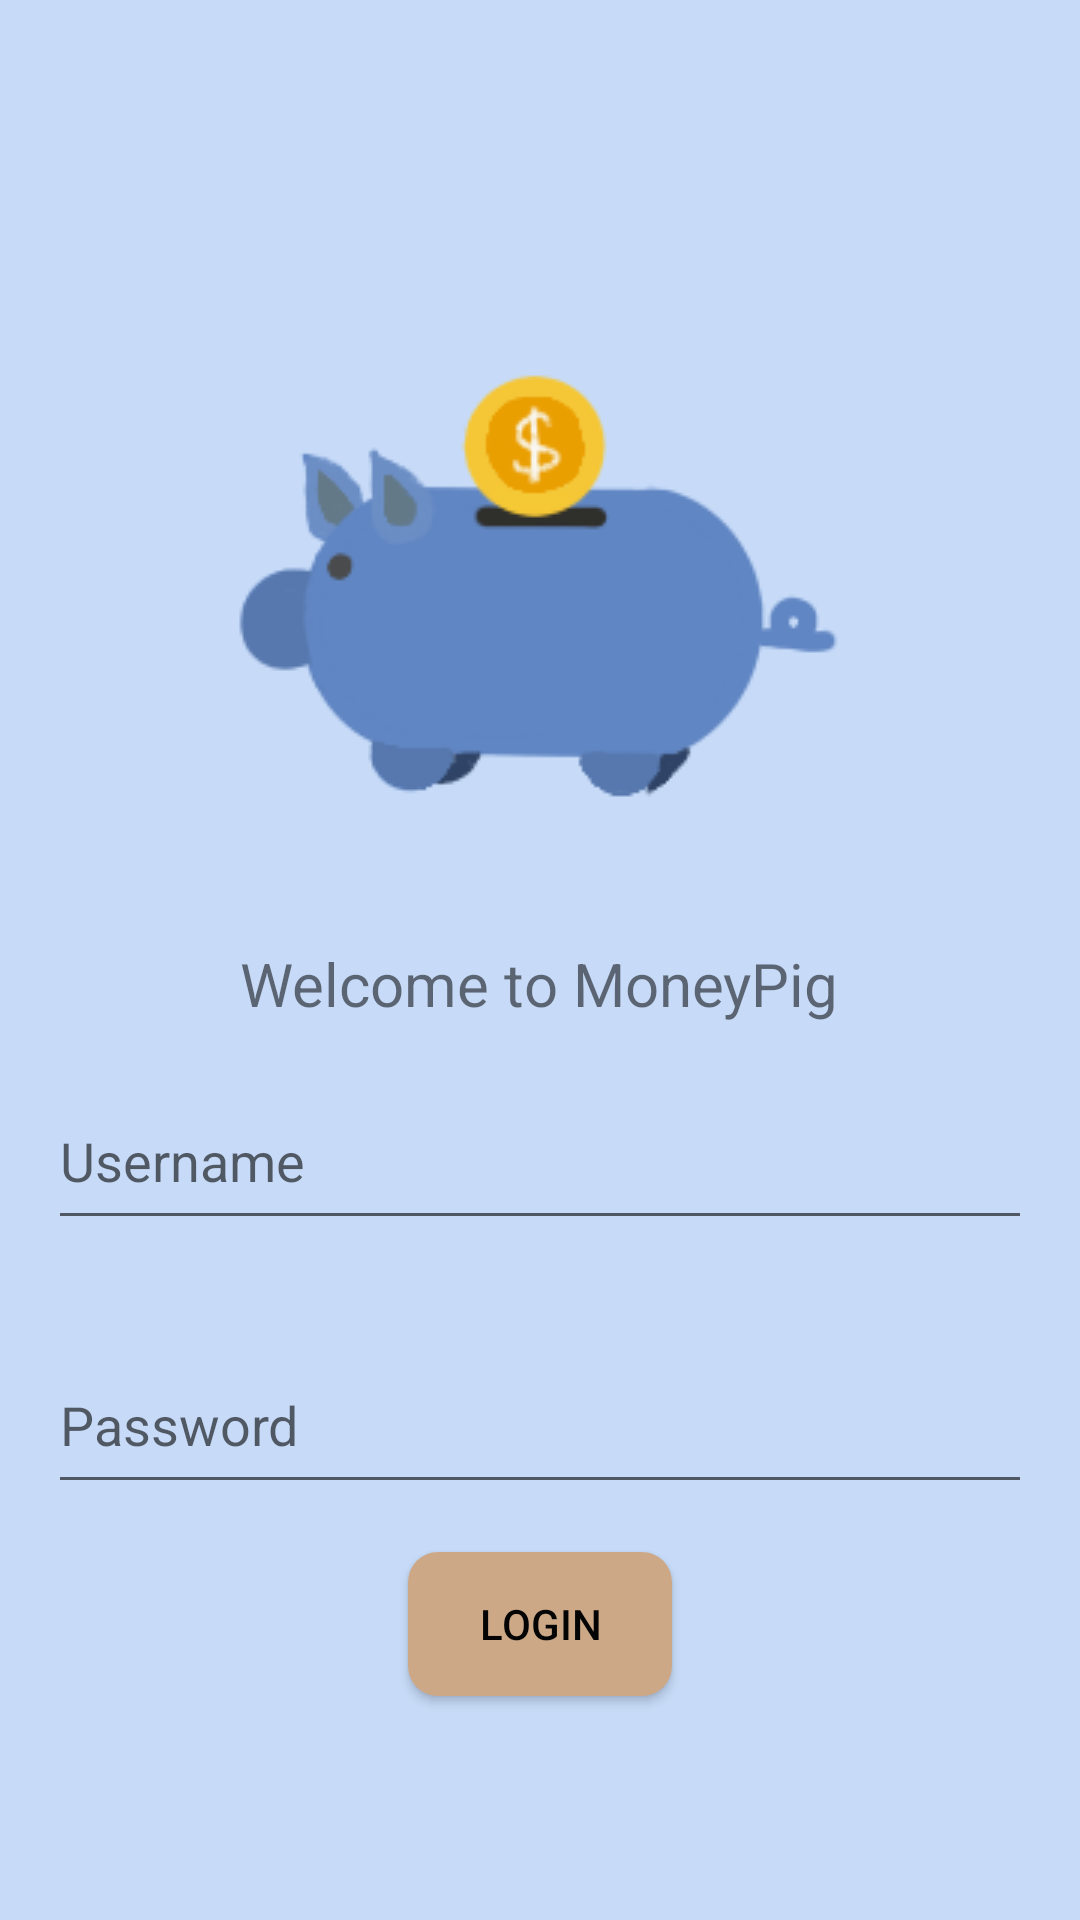

Here is an Android app screen rendered from its layout file. Give the layout XML and the strings, colors and styles it references.
<!-- AndroidManifest.xml: application theme Theme.ExpensesTracker -->
<!-- res/layout/activity_login.xml -->
<?xml version="1.0" encoding="utf-8"?>
<LinearLayout xmlns:android="http://schemas.android.com/apk/res/android"
    xmlns:app="http://schemas.android.com/apk/res-auto"
    xmlns:tools="http://schemas.android.com/tools"
    android:layout_width="match_parent"
    android:layout_height="match_parent"
    android:background="#C7DBF8"
    android:gravity="center"
    android:orientation="vertical"
    tools:context=".LoginActivity">

    <androidx.appcompat.widget.AppCompatImageView
        android:layout_width="wrap_content"
        android:layout_height="wrap_content"
        android:src="@drawable/icon"
        />

    <TextView
        android:layout_width="wrap_content"
        android:layout_height="wrap_content"
        android:text="Welcome to MoneyPig"
        android:textSize="20sp" />


    <EditText
        android:id="@+id/usernameEditText"
        android:layout_width="match_parent"
        android:layout_height="wrap_content"
        android:layout_margin="16dp"
        android:drawableLeft="@drawable/baseline_person_24"
        android:drawablePadding="10dp"
        android:hint="Username"
        android:minHeight="@dimen/touch_size" />

    <EditText
        android:id="@+id/passwordEditText"
        android:layout_width="match_parent"
        android:layout_height="wrap_content"
        android:layout_margin="16dp"
        android:drawableLeft="@drawable/baseline_lock_24"
        android:drawablePadding="10dp"
        android:hint="Password"
        android:minHeight="@dimen/touch_size" />

    <androidx.appcompat.widget.AppCompatButton
        android:id="@+id/loginBtn"
        android:layout_width="wrap_content"
        android:layout_height="wrap_content"
        android:background="@drawable/buttonshape"
        android:text="Login"
        android:textColor="#040404" />


</LinearLayout>
<!-- resources referenced by this layout -->
<resources>
  <dimen name="touch_size">56dp</dimen>
  <!-- drawable buttonshape (drawable) -->
  <?xml version="1.0" encoding="utf-8"?>
  <selector xmlns:android="http://schemas.android.com/apk/res/android" >
      <item android:state_pressed="true" >
          <shape android:shape="rectangle"  >
              <corners android:radius="10dip" />
  
              <gradient android:angle="-90" android:startColor="@color/white" android:endColor="@color/white" />
          </shape>
      </item>
      <item android:state_focused="true">
          <shape android:shape="rectangle"  >
              <corners android:radius="3dip" />
              <stroke android:width="1dip" android:color="#5e7974" />
              <solid android:color="#58857e"/>
          </shape>
      </item>
      <item >
          <shape android:shape="rectangle"  >
              <corners android:radius="10dip" />
  
              <gradient android:angle="-90" android:startColor="#CCA887" android:endColor="#CCA887" />
          </shape>
      </item>
  </selector>
  <!-- drawable icon: png bitmap (drawable, 14834 bytes) -->
  <style name="Theme.ExpensesTracker" parent="Theme.MaterialComponents.DayNight.NoActionBar">
          
          <item name="colorPrimary">@color/purple_500</item>
          <item name="colorPrimaryVariant">@color/purple_700</item>
          <item name="colorOnPrimary">@color/text</item>
          
          <item name="colorSecondary">@color/teal_200</item>
          <item name="colorSecondaryVariant">@color/teal_700</item>
          <item name="colorOnSecondary">@color/black</item>
          
          <item name="android:statusBarColor">?attr/colorPrimaryVariant</item>
          
      </style>
  <color name="white">#FFFFFFFF</color>
  <color name="purple_500">#FF6200EE</color>
  <color name="purple_700">#FF3700B3</color>
  <color name="text">#585858</color>
  <color name="teal_200">#FF03DAC5</color>
  <color name="teal_700">#FF018786</color>
  <color name="black">#FF000000</color>
</resources>
